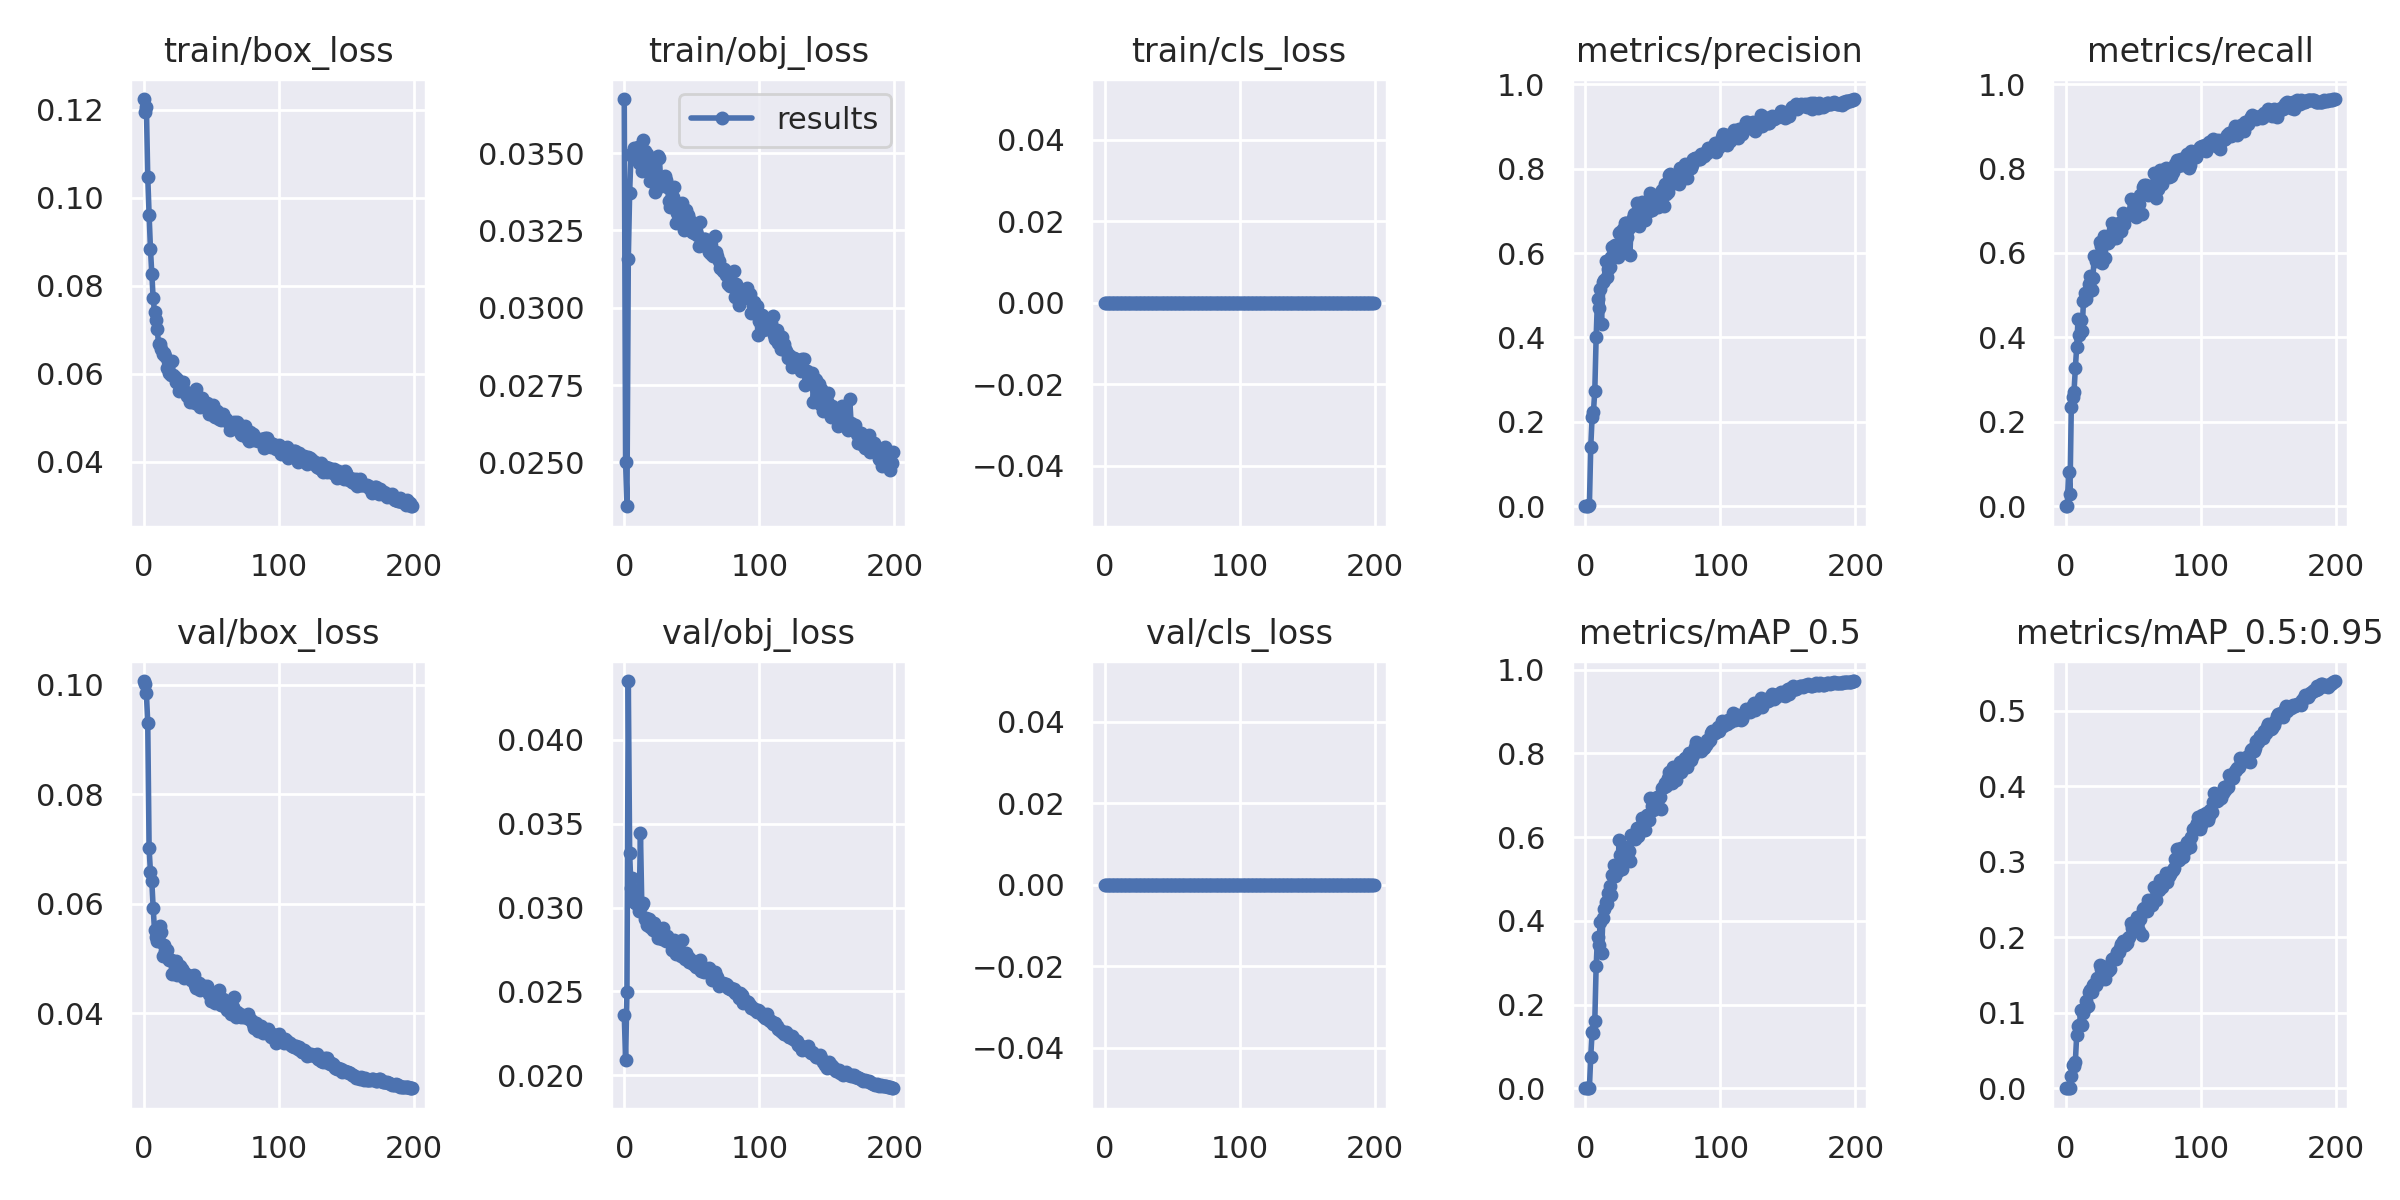

Source data for this figure (header and first rows):
epoch, train/box_loss, train/obj_loss, train/cls_loss, metrics/precision, metrics/recall, metrics/mAP_0.5, metrics/mAP_0.5:0.95, val/box_loss, val/obj_loss, val/cls_loss, x/lr0, x/lr1, x/lr2
0, 0.1224, 0.03675, 0, 0, 0, 0, 0, 0.1007, 0.02361, 0, 0.07016, 0.003316, 0.003316
1, 0.1194, 0.025, 0, 0, 0, 0, 0, 0.1001, 0.02089, 0, 0.04013, 0.006616, 0.006616
2, 0.1205, 0.02358, 0, 0.0006257, 0.08168, 0.0003864, 8.1526e-05, 0.09843, 0.02499, 0, 0.01006, 0.009884, 0.009884
3, 0.1047, 0.03157, 0, 0.00321, 0.02917, 0.001074, 0.0002667, 0.09308, 0.0435, 0, 0.009851, 0.009851, 0.009851
4, 0.09617, 0.03372, 0, 0.1401, 0.2345, 0.07562, 0.01663, 0.07014, 0.03322, 0, 0.009851, 0.009851, 0.009851
5, 0.08837, 0.03497, 0, 0.2105, 0.259, 0.1334, 0.0307, 0.06577, 0.03119, 0, 0.009802, 0.009802, 0.009802
6, 0.08263, 0.03491, 0, 0.2241, 0.2709, 0.1327, 0.02941, 0.0641, 0.03177, 0, 0.009753, 0.009753, 0.009753
7, 0.07714, 0.03516, 0, 0.2739, 0.327, 0.1615, 0.03529, 0.0593, 0.03068, 0, 0.009703, 0.009703, 0.009703
8, 0.07404, 0.03504, 0, 0.4012, 0.3781, 0.2918, 0.07036, 0.05514, 0.03025, 0, 0.009654, 0.009654, 0.009654
9, 0.07224, 0.03488, 0, 0.4919, 0.4446, 0.3622, 0.08273, 0.05383, 0.03097, 0, 0.009604, 0.009604, 0.009604
10, 0.0701, 0.03521, 0, 0.4705, 0.4049, 0.3418, 0.08363, 0.05325, 0.03015, 0, 0.009555, 0.009555, 0.009555
11, 0.06686, 0.03467, 0, 0.5152, 0.4422, 0.3972, 0.104, 0.05319, 0.0298, 0, 0.009505, 0.009505, 0.009505
12, 0.06682, 0.03502, 0, 0.4317, 0.4142, 0.3231, 0.08363, 0.05596, 0.03443, 0, 0.009456, 0.009456, 0.009456
13, 0.06571, 0.03443, 0, 0.5313, 0.4854, 0.4065, 0.09983, 0.0548, 0.03016, 0, 0.009406, 0.009406, 0.009406
14, 0.0646, 0.03541, 0, 0.5361, 0.5052, 0.4279, 0.1064, 0.05044, 0.03025, 0, 0.009357, 0.009357, 0.009357
15, 0.06477, 0.03506, 0, 0.5822, 0.4913, 0.4446, 0.1161, 0.0525, 0.0293, 0, 0.009307, 0.009307, 0.009307
16, 0.06407, 0.03479, 0, 0.5436, 0.5076, 0.4394, 0.1089, 0.05141, 0.02936, 0, 0.009258, 0.009258, 0.009258
17, 0.06142, 0.03497, 0, 0.5629, 0.5274, 0.4676, 0.127, 0.05146, 0.02898, 0, 0.009208, 0.009208, 0.009208
18, 0.06283, 0.03441, 0, 0.568, 0.5446, 0.4842, 0.1301, 0.05014, 0.02932, 0, 0.009158, 0.009158, 0.009158
19, 0.06011, 0.03409, 0, 0.5907, 0.5111, 0.462, 0.1269, 0.04971, 0.02882, 0, 0.009109, 0.009109, 0.009109
20, 0.05973, 0.03469, 0, 0.6147, 0.5414, 0.5094, 0.1368, 0.04962, 0.02901, 0, 0.009059, 0.009059, 0.009059
21, 0.06283, 0.03436, 0, 0.6178, 0.5928, 0.5326, 0.1375, 0.0471, 0.02864, 0, 0.00901, 0.00901, 0.00901
22, 0.05977, 0.03471, 0, 0.6186, 0.581, 0.5062, 0.1371, 0.04958, 0.02908, 0, 0.00896, 0.00896, 0.00896
23, 0.05924, 0.03374, 0, 0.6138, 0.5878, 0.531, 0.1455, 0.0492, 0.02871, 0, 0.008911, 0.008911, 0.008911
24, 0.05823, 0.03388, 0, 0.5901, 0.5863, 0.519, 0.1425, 0.04955, 0.02858, 0, 0.008861, 0.008861, 0.008861
25, 0.05874, 0.03492, 0, 0.6482, 0.6258, 0.5927, 0.163, 0.047, 0.02819, 0, 0.008812, 0.008812, 0.008812
26, 0.05606, 0.03484, 0, 0.6496, 0.6161, 0.558, 0.1574, 0.04805, 0.02852, 0, 0.008762, 0.008762, 0.008762
27, 0.05706, 0.03412, 0, 0.6107, 0.5765, 0.5238, 0.1455, 0.04859, 0.02851, 0, 0.008713, 0.008713, 0.008713
28, 0.05756, 0.03415, 0, 0.6572, 0.6399, 0.5677, 0.1605, 0.04809, 0.02812, 0, 0.008663, 0.008663, 0.008663
29, 0.05821, 0.0341, 0, 0.6719, 0.5878, 0.5452, 0.1448, 0.04774, 0.0288, 0, 0.008614, 0.008614, 0.008614
30, 0.05618, 0.03425, 0, 0.6706, 0.6348, 0.5773, 0.1611, 0.0465, 0.02813, 0, 0.008564, 0.008564, 0.008564
31, 0.05581, 0.03413, 0, 0.6392, 0.6243, 0.5521, 0.1557, 0.04709, 0.028, 0, 0.008515, 0.008515, 0.008515
32, 0.05487, 0.03391, 0, 0.6598, 0.6289, 0.5679, 0.1578, 0.04663, 0.02832, 0, 0.008466, 0.008466, 0.008466
33, 0.05495, 0.03344, 0, 0.5964, 0.6301, 0.5436, 0.1579, 0.0468, 0.02809, 0, 0.008416, 0.008416, 0.008416
34, 0.05354, 0.03324, 0, 0.6734, 0.6721, 0.6056, 0.171, 0.04673, 0.028, 0, 0.008367, 0.008367, 0.008367
35, 0.05416, 0.03355, 0, 0.6839, 0.6538, 0.6018, 0.1718, 0.04597, 0.02748, 0, 0.008317, 0.008317, 0.008317
36, 0.0544, 0.03359, 0, 0.6931, 0.6418, 0.5972, 0.1742, 0.0467, 0.02771, 0, 0.008268, 0.008268, 0.008268
37, 0.05409, 0.0339, 0, 0.6791, 0.6359, 0.5947, 0.1715, 0.04705, 0.02805, 0, 0.008218, 0.008218, 0.008218
38, 0.05329, 0.03275, 0, 0.7194, 0.6616, 0.6213, 0.1806, 0.04513, 0.02723, 0, 0.008169, 0.008169, 0.008169
39, 0.05649, 0.03306, 0, 0.6886, 0.671, 0.6018, 0.1807, 0.04458, 0.02746, 0, 0.008119, 0.008119, 0.008119
40, 0.05437, 0.03315, 0, 0.6651, 0.6628, 0.6142, 0.1862, 0.0454, 0.02754, 0, 0.00807, 0.00807, 0.00807
41, 0.05302, 0.03292, 0, 0.7097, 0.6523, 0.6273, 0.1916, 0.04556, 0.02735, 0, 0.00802, 0.00802, 0.00802
42, 0.05252, 0.0332, 0, 0.7218, 0.6943, 0.6451, 0.1951, 0.04421, 0.02711, 0, 0.007971, 0.007971, 0.007971
43, 0.05451, 0.0334, 0, 0.6782, 0.6698, 0.634, 0.1921, 0.04471, 0.02807, 0, 0.007921, 0.007921, 0.007921
44, 0.05324, 0.03252, 0, 0.6776, 0.6896, 0.6176, 0.1895, 0.04433, 0.0271, 0, 0.007872, 0.007872, 0.007872
45, 0.05272, 0.03313, 0, 0.6972, 0.6908, 0.6454, 0.1929, 0.04501, 0.02695, 0, 0.007822, 0.007822, 0.007822
46, 0.05316, 0.03315, 0, 0.711, 0.6931, 0.6521, 0.199, 0.04469, 0.02727, 0, 0.007772, 0.007772, 0.007772
47, 0.05332, 0.033, 0, 0.6999, 0.6908, 0.6421, 0.1999, 0.04499, 0.02704, 0, 0.007723, 0.007723, 0.007723
48, 0.05082, 0.03289, 0, 0.7421, 0.7286, 0.6925, 0.2183, 0.04344, 0.02677, 0, 0.007673, 0.007673, 0.007673
49, 0.05233, 0.03259, 0, 0.703, 0.6943, 0.6744, 0.2126, 0.04333, 0.02692, 0, 0.007624, 0.007624, 0.007624
50, 0.05098, 0.03246, 0, 0.7334, 0.7025, 0.6653, 0.2139, 0.04223, 0.02676, 0, 0.007574, 0.007574, 0.007574
51, 0.05295, 0.03258, 0, 0.7348, 0.7095, 0.6791, 0.2122, 0.04336, 0.0266, 0, 0.007525, 0.007525, 0.007525
52, 0.05036, 0.03243, 0, 0.7201, 0.6844, 0.6687, 0.2178, 0.04311, 0.02665, 0, 0.007476, 0.007476, 0.007476
53, 0.05011, 0.03245, 0, 0.7343, 0.7001, 0.6963, 0.2266, 0.04183, 0.02648, 0, 0.007426, 0.007426, 0.007426
54, 0.0515, 0.03234, 0, 0.7095, 0.7153, 0.6725, 0.2087, 0.04297, 0.02678, 0, 0.007377, 0.007377, 0.007377
55, 0.05088, 0.032, 0, 0.7421, 0.7363, 0.6955, 0.2239, 0.04226, 0.02641, 0, 0.007327, 0.007327, 0.007327
56, 0.04983, 0.03277, 0, 0.7188, 0.6919, 0.6678, 0.2029, 0.04428, 0.0269, 0, 0.007278, 0.007278, 0.007278
57, 0.04949, 0.03221, 0, 0.7494, 0.7573, 0.7175, 0.2379, 0.04142, 0.02623, 0, 0.007228, 0.007228, 0.007228
58, 0.0498, 0.03203, 0, 0.7125, 0.7605, 0.7188, 0.2386, 0.04141, 0.02622, 0, 0.007178, 0.007178, 0.007178
59, 0.05078, 0.03223, 0, 0.7629, 0.7608, 0.7285, 0.2367, 0.04257, 0.02615, 0, 0.007129, 0.007129, 0.007129
... 140 more rows
